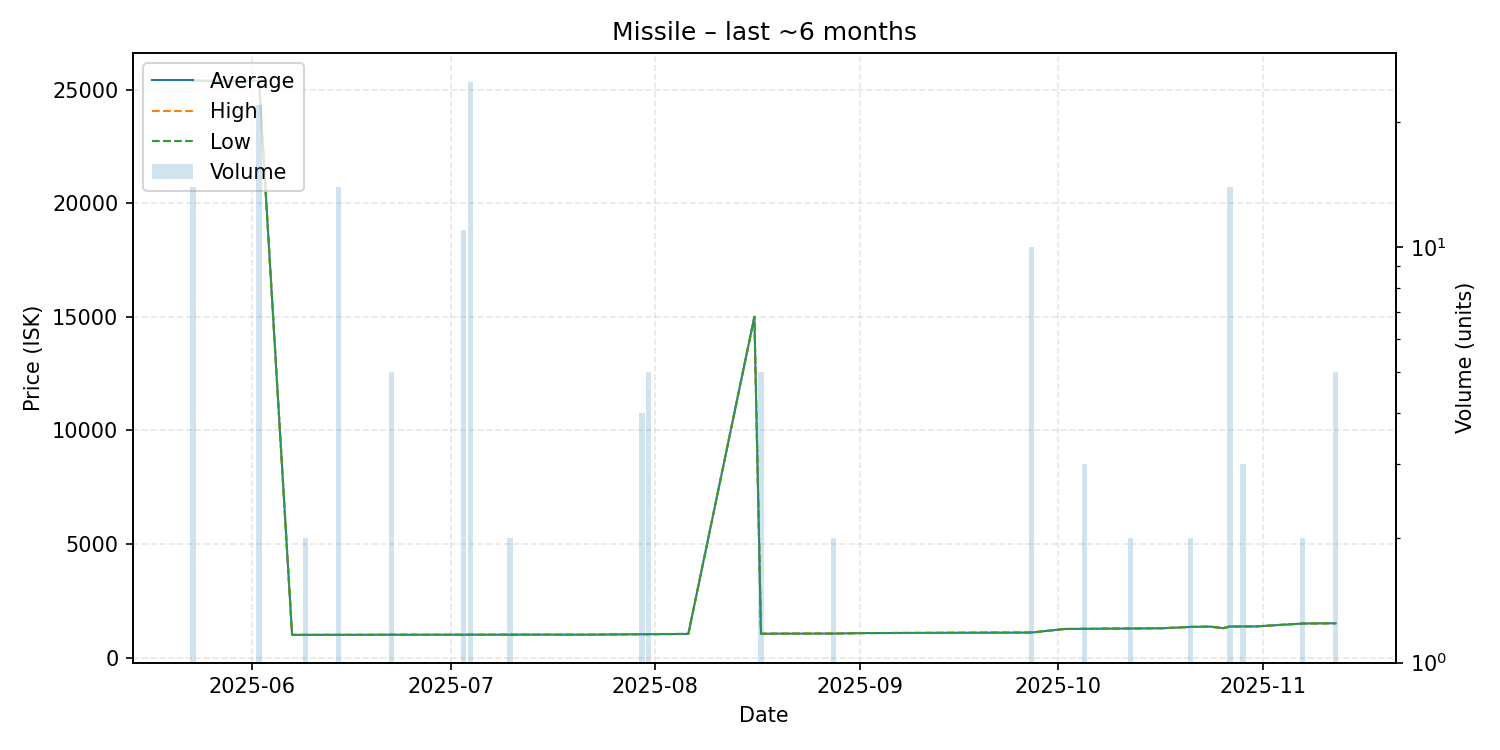

The table this chart was drawn from, first rows:
date, average, highest, lowest, order_count, volume
2025-05-23, 25380, 25380, 25380, 1, 14
2025-05-24, 25390, 25390, 25390, 1, 1
2025-05-28, 25380, 25380, 25380, 1, 1
2025-06-02, 25380, 25380, 25380, 3, 22
2025-06-07, 1003, 1003, 1003, 1, 1
2025-06-09, 1003, 1003, 1003, 1, 2
2025-06-14, 1005, 1005, 1005, 1, 14
2025-06-17, 1005, 1005, 1005, 1, 1
2025-06-22, 1009, 1009, 1009, 1, 5
2025-06-29, 1009, 1009, 1009, 1, 1
2025-07-02, 1009, 1009, 1009, 1, 1
2025-07-03, 1009, 1009, 1009, 1, 11
2025-07-04, 1010, 1010, 1010, 3, 25
2025-07-10, 1012, 1012, 1012, 2, 2
2025-07-13, 1013, 1013, 1013, 1, 1
2025-07-22, 1012, 1012, 1012, 1, 1
2025-07-27, 1025, 1025, 1025, 1, 1
2025-07-30, 1032, 1032, 1032, 1, 4
2025-07-31, 1033, 1033, 1033, 1, 5
2025-08-06, 1045, 1045, 1045, 1, 1
2025-08-16, 15000, 15000, 15000, 1, 1
2025-08-17, 1052, 1052, 1052, 1, 5
2025-08-18, 1055, 1055, 1055, 1, 1
2025-08-24, 1060, 1060, 1060, 1, 1
2025-08-26, 1061, 1061, 1061, 1, 1
2025-08-28, 1061, 1061, 1061, 1, 2
2025-09-02, 1083, 1083, 1083, 1, 1
2025-09-03, 1083, 1083, 1083, 1, 1
2025-09-20, 1099, 1099, 1099, 1, 1
2025-09-21, 1101, 1101, 1101, 1, 1
2025-09-24, 1102, 1102, 1102, 1, 1
2025-09-27, 1107, 1107, 1107, 1, 10
2025-10-02, 1264, 1264, 1264, 1, 1
2025-10-03, 1264, 1264, 1264, 1, 1
2025-10-05, 1269, 1269, 1269, 2, 3
2025-10-07, 1271, 1271, 1271, 1, 1
2025-10-08, 1278, 1278, 1278, 1, 1
2025-10-12, 1283, 1283, 1283, 1, 2
2025-10-17, 1297, 1297, 1297, 1, 1
2025-10-21, 1353, 1353, 1353, 2, 2
2025-10-24, 1366, 1366, 1366, 1, 1
2025-10-26, 1300, 1300, 1300, 1, 1
2025-10-27, 1371, 1371, 1371, 1, 14
2025-10-28, 1371, 1371, 1371, 1, 1
2025-10-29, 1374, 1374, 1374, 1, 3
2025-10-31, 1376, 1376, 1376, 1, 1
2025-11-07, 1502, 1502, 1502, 2, 2
2025-11-10, 1509, 1509, 1509, 1, 1
2025-11-11, 1512, 1512, 1512, 1, 1
2025-11-12, 1512, 1513, 1512, 2, 5
